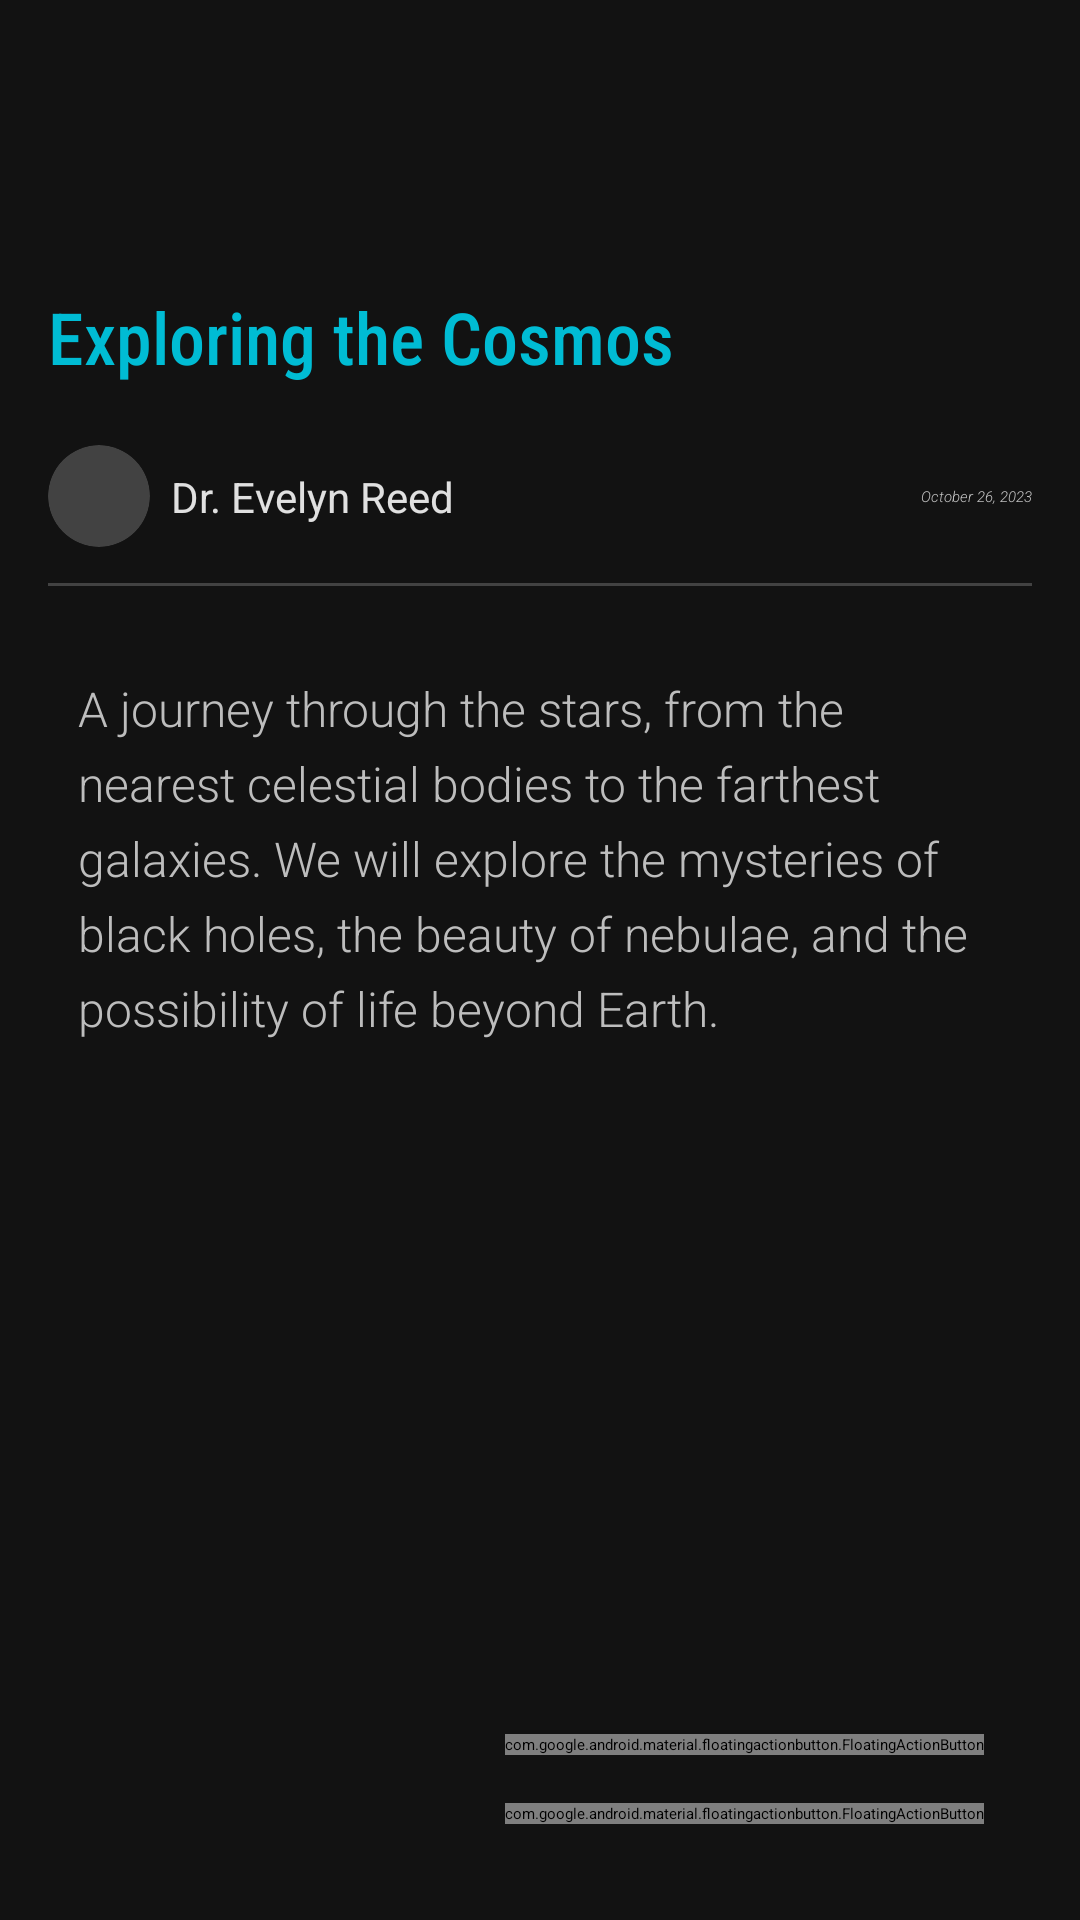

The Android layout XML behind this screen, and the referenced resources:
<!-- AndroidManifest.xml: application theme Theme.BlogApp -->
<!-- res/layout/activity_read_more.xml -->
<?xml version="1.0" encoding="utf-8"?>
<androidx.constraintlayout.widget.ConstraintLayout
    xmlns:android="http://schemas.android.com/apk/res/android"
    xmlns:app="http://schemas.android.com/apk/res-auto"
    xmlns:tools="http://schemas.android.com/tools"
    android:id="@+id/main"
    android:layout_width="match_parent"
    android:layout_height="match_parent"
    android:background="#121212"
    android:fitsSystemWindows="true"
    tools:context=".main.ReadMore">

    
    <ScrollView
        android:id="@+id/scrollContainer"
        android:layout_width="0dp"
        android:layout_height="0dp"
        android:fillViewport="true"
        app:layout_constraintBottom_toBottomOf="parent"
        app:layout_constraintEnd_toEndOf="parent"
        app:layout_constraintStart_toStartOf="parent"
        app:layout_constraintTop_toTopOf="parent">

        <androidx.constraintlayout.widget.ConstraintLayout
            android:layout_width="match_parent"
            android:layout_height="wrap_content"
            android:padding="0dp">

            <ImageButton
                android:id="@+id/BackImageButton"
                android:layout_width="48dp"
                android:layout_height="48dp"
                android:layout_marginStart="16dp"
                android:layout_marginTop="32dp"
                android:background="@android:color/transparent"
                android:contentDescription="@string/back_button"
                app:layout_constraintStart_toStartOf="parent"
                app:layout_constraintTop_toTopOf="parent"
                app:srcCompat="@drawable/back_icon"
                app:tint="@android:color/white"
                tools:ignore="ImageContrastCheck,RedundantDescriptionCheck" />

            <TextView
                android:id="@+id/titleText"
                android:layout_width="0dp"
                android:layout_height="wrap_content"
                android:layout_marginTop="16dp"
                android:layout_marginEnd="16dp"
                android:fontFamily="sans-serif-condensed-medium"
                android:text="@string/title"
                android:textColor="#00BCD4"
                android:textSize="24sp"
                app:layout_constraintEnd_toEndOf="parent"
                app:layout_constraintStart_toStartOf="@+id/BackImageButton"
                app:layout_constraintTop_toBottomOf="@+id/BackImageButton"
                tools:ignore="TextContrastCheck" />

            <androidx.cardview.widget.CardView
                android:id="@+id/cardView5"
                android:layout_width="34dp"
                android:layout_height="34dp"
                android:layout_marginTop="20dp"
                app:cardCornerRadius="70dp"
                app:layout_constraintStart_toStartOf="@+id/titleText"
                app:layout_constraintTop_toBottomOf="@+id/titleText">

                <ImageView
                    android:id="@+id/profileImage"
                    android:layout_width="match_parent"
                    android:layout_height="match_parent"
                    android:contentDescription="@string/user_profile_image"
                    android:scaleType="centerCrop"
                    app:srcCompat="@drawable/default_avatar" />
            </androidx.cardview.widget.CardView>

            <TextView
                android:id="@+id/profileName"
                android:layout_width="wrap_content"
                android:layout_height="wrap_content"
                android:layout_marginStart="7dp"
                android:fontFamily="sans-serif"
                android:text="@string/name"
                android:textColor="#E0E0E0"
                android:textSize="14sp"
                app:layout_constraintBottom_toBottomOf="@+id/cardView5"
                app:layout_constraintStart_toEndOf="@+id/cardView5"
                app:layout_constraintTop_toTopOf="@+id/cardView5" />

            <TextView
                android:id="@+id/profileDate"
                android:layout_width="wrap_content"
                android:layout_height="wrap_content"
                android:fontFamily="sans-serif-light"
                android:text="@string/date"
                android:textStyle="italic"
                android:textColor="#BDBDBD"
                app:layout_constraintBottom_toBottomOf="@+id/profileName"
                app:layout_constraintEnd_toEndOf="@+id/titleText"
                app:layout_constraintTop_toTopOf="@+id/profileName"
                tools:ignore="TextContrastCheck" />

            <View
                android:id="@+id/divider2"
                android:layout_width="0dp"
                android:layout_height="1dp"
                android:layout_marginTop="12dp"
                android:background="#424242"
                app:layout_constraintEnd_toEndOf="@+id/profileDate"
                app:layout_constraintStart_toStartOf="@+id/cardView5"
                app:layout_constraintTop_toBottomOf="@+id/cardView5" />

            
            <TextView
                android:id="@+id/descriptionText"
                android:layout_width="0dp"
                android:layout_height="wrap_content"
                android:layout_marginTop="20dp"
                android:fontFamily="sans-serif-light"
                android:padding="10dp"
                android:text="@string/description"
                android:lineSpacingExtra="6dp"
                android:textColor="#BDBDBD"
                android:textSize="16sp"
                app:layout_constraintEnd_toEndOf="@+id/divider2"
                app:layout_constraintStart_toStartOf="@+id/divider2"
                app:layout_constraintTop_toBottomOf="@+id/divider2" />

            
            <View
                android:layout_width="0dp"
                android:layout_height="120dp"
                app:layout_constraintEnd_toEndOf="parent"
                app:layout_constraintStart_toStartOf="parent"
                app:layout_constraintTop_toBottomOf="@+id/descriptionText" />

        </androidx.constraintlayout.widget.ConstraintLayout>
    </ScrollView>

    
    <com.google.android.material.floatingactionbutton.FloatingActionButton
        android:id="@+id/saveFloatingButton"
        android:layout_width="wrap_content"
        android:layout_height="wrap_content"
        android:layout_marginEnd="32dp"
        android:layout_marginBottom="32dp"
        android:clickable="true"
        android:contentDescription="@string/save_button"
        app:backgroundTint="@color/save_fab_background"
        app:layout_constraintBottom_toBottomOf="parent"
        app:layout_constraintEnd_toEndOf="parent"
        app:srcCompat="@drawable/bookmark_red_icon"
        app:tint="@color/red"
        tools:ignore="KeyboardInaccessibleWidget,RedundantDescriptionCheck" />

    <com.google.android.material.floatingactionbutton.FloatingActionButton
        android:id="@+id/likeFloatingButton"
        android:layout_width="wrap_content"
        android:layout_height="wrap_content"
        android:layout_marginBottom="16dp"
        android:clickable="true"
        android:contentDescription="@string/like_button"
        app:backgroundTint="@color/like_fab_background"
        app:layout_constraintBottom_toTopOf="@+id/saveFloatingButton"
        app:layout_constraintEnd_toEndOf="@+id/saveFloatingButton"
        app:layout_constraintStart_toStartOf="@+id/saveFloatingButton"
        app:srcCompat="@drawable/white_and_black_like_heart_icon"
        app:tint="@android:color/white"
        tools:ignore="KeyboardInaccessibleWidget,RedundantDescriptionCheck" />

</androidx.constraintlayout.widget.ConstraintLayout>
<!-- resources referenced by this layout -->
<resources>
  <color name="like_fab_background">#000000</color>
  <color name="red">#FF0000</color>
  <color name="save_fab_background">#000000</color>
  <!-- drawable back_icon (drawable) -->
  <vector xmlns:android="http://schemas.android.com/apk/res/android"
      xmlns:tools="http://schemas.android.com/tools"
      android:width="9dp"
      android:height="16dp"
      android:viewportWidth="9"
      android:viewportHeight="16"
      tools:ignore="all">
    <path
        android:pathData="M8.28,0.22C8.547,0.486 8.571,0.903 8.353,1.196L8.28,1.28L1.811,7.75L8.28,14.22C8.547,14.486 8.571,14.903 8.353,15.196L8.28,15.28C8.014,15.547 7.597,15.571 7.304,15.353L7.22,15.28L0.22,8.28C-0.047,8.014 -0.071,7.597 0.147,7.304L0.22,7.22L7.22,0.22C7.513,-0.073 7.987,-0.073 8.28,0.22Z"
        android:fillColor="#000000"/>
  </vector>
  <string name="back_button">Back button</string>
  <string name="date">October 26, 2023</string>
  <string name="description">A journey through the stars, from the nearest celestial bodies to the farthest galaxies. We will explore the mysteries of black holes, the beauty of nebulae, and the possibility of life beyond Earth.</string>
  <string name="like_button">Like button</string>
  <string name="name">Dr. Evelyn Reed</string>
  <string name="save_button">Save button</string>
  <string name="title">Exploring the Cosmos</string>
  <string name="user_profile_image">User profile image</string>
  <style name="Theme.BlogApp" parent="Theme.MaterialComponents.DayNight.NoActionBar">
      </style>
</resources>
